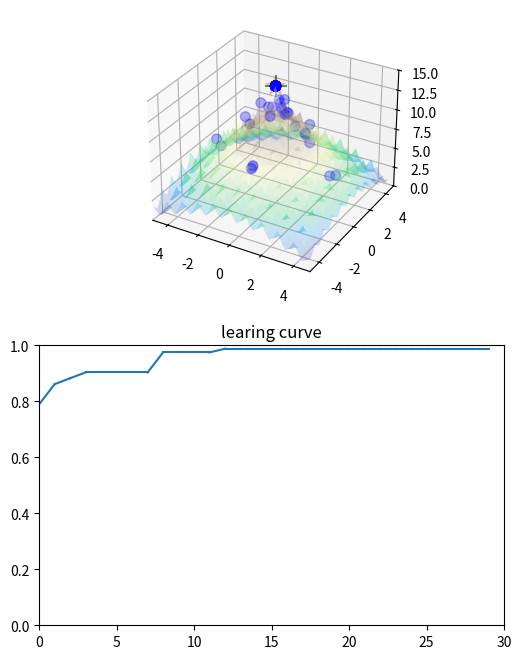

The script that saved this image:
import matplotlib.pyplot as plt
import numpy as np
np.set_printoptions(threshold=np.inf)
from mpl_toolkits.mplot3d import Axes3D
from scipy.spatial import distance

fig = plt.figure(figsize=(6,8))
ax1 = fig.add_subplot(211,projection='3d')
ax2 = fig.add_subplot(212)
ax2.set_title("learing curve")
ax2.set_xlim(0,30)
ax2.set_ylim(0,1)

x_min = -5
x_max = 5
y_min = -5
y_max = 5
z_min = 0
z_max = 15

X = np.arange(x_min, x_max, 0.25)
Y = np.arange(y_min, y_max, 0.25)
X1, Y1 = np.meshgrid(X, Y,sparse=True)
def ackley_funtion(X,Y):
    Z =15 - (-20 * np.exp(-0.2 * (np.sqrt(0.5 * (X ** 2 + Y** 2)))) -
              np.exp(0.5 * (np.cos(2 * np.pi * X) + np.cos(2 * np.pi * Y))) + np.e + 20)
    return Z
z1 = ackley_funtion(X1,Y1)

def plot_ackley():
    ax1.set_xlim(x_min,x_max)
    ax1.set_ylim(y_min,y_max)
    ax1.set_zlim(z_min,z_max)
    ax1.plot_surface(X1, Y1, z1, rstride=1, cstride=1, cmap='terrain',alpha=0.2)


# Highest point on Reversed Ackley surface
max_idx = np.unravel_index(np.argmax(z1,axis=None),z1.shape)
ackley_max_z = z1[max_idx]
test_goal = np.array((X[max_idx[0]],Y[max_idx[1]]))

plot_ackley()
ax1.scatter(*test_goal,ackley_max_z,s=200,marker='*',alpha=0.2)

iteration = 0
iteration_num = 30

# GA
ch_num = 100
gene_num = 2
population_shape = (ch_num, gene_num)
population = 8*np.random.rand(ch_num,gene_num)-4
mutation_rate =  0.3
crossover_rate = 0.7
select_rate = 0.3
select_num =int ( ch_num * select_rate)
copy_num =int( ch_num -select_num)

best_goal = None
best_fitness = 0.0

old_fitness = 0.0
early_stop_fitness = 0.98
error = 0.0
# print(population)
# population = np.zeros((population_shape[0], population_shape[1] + 1))
# population[:,: -1] = rand_population
# population[:, 2] = ackley_funtion(rand_population[:,0],rand_population[:,1])

fitness_array = []
for i in range(ch_num):
     fitness = 1.0 / (1.0 + distance.euclidean(population[i, :], test_goal))
     fitness_array.append(fitness)
for iteration in range(iteration_num):

    #  selection
    temp_population = np.copy(population)
    selected_idx = np.argsort(fitness_array)[-select_num:]
    temp_population = np.copy(population[selected_idx])


    #  copy
    for i in range(copy_num):
        sel_chromosome = np.random.randint(0, select_num)
        copy_chromosome = np.copy(temp_population[sel_chromosome, :].reshape((1, gene_num)))
        temp_population = np.concatenate((temp_population, copy_chromosome), axis=0)

    population = np.copy(temp_population)

    #  crossover
    for i in range(ch_num):
        if np.random.rand(1) < crossover_rate:
            sel_crossover = np.random.randint(0, ch_num)
            sel_gene = np.random.randint(0, gene_num)

            temp = np.copy(population[i, sel_gene])
            population[i, sel_gene] = np.copy(population[sel_crossover, sel_gene])
            population[sel_crossover, sel_gene] = np.copy(temp)

    #  mutation
    for i in range(ch_num):
        if np.random.rand(1) < mutation_rate:
            sel_gene = np.random.randint(0, gene_num)
            population[i, sel_gene] = 8*np.random.rand(1) -4

    fitness_array = []
    for i in range(ch_num):
        fitness = 1.0 / (1.0 + distance.euclidean(population[i, :], test_goal))
        fitness_array.append(fitness)

    old_fitness = error

    if np.max(fitness_array) > best_fitness:
        best_fitness = np.max(fitness_array)
        best_idx = np.argmax(fitness_array)
        # print(best_idx)
        best_chromosome = np.copy(population[best_idx])

    error = distance.euclidean(best_chromosome, test_goal)

    ax1.cla()
    #plt.clf()
    plot_ackley()
    ax1.scatter(*test_goal, ackley_max_z, color='red',s=200, marker='*', alpha=0.2)
    ax1.scatter(population[:, 0], population[:, 1],ackley_funtion(population[:, 0],population[:, 1]), color='blue', s=50, alpha=0.3, marker='o')
    ax1.scatter(best_chromosome[0], best_chromosome[1],ackley_funtion(best_chromosome[0],best_chromosome[1]), color='green', s=250, alpha=0.7, marker='+')
    if iteration > 0:
        ax2.plot((iteration - 1, iteration), (1-old_fitness,1-error), color='C0')
    print(iteration)
    print(old_fitness)
    print(best_chromosome)
    plt.draw()
    plt.pause(0.5)
plt.show()


